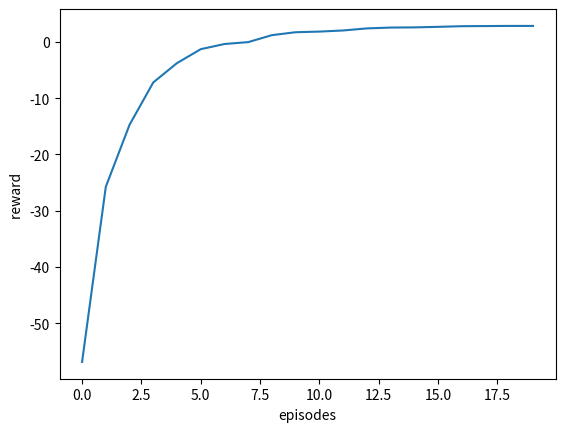
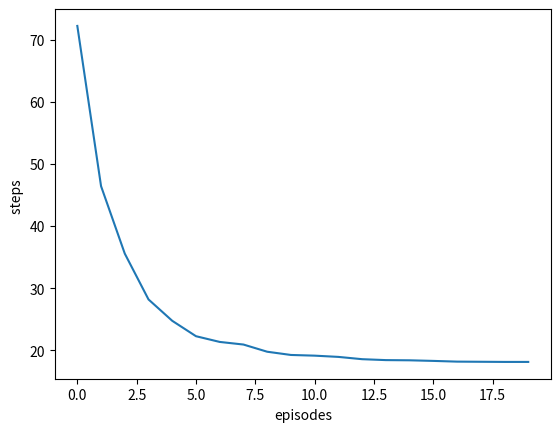

Write Python code to recreate these figures, in order.
import numpy as np
import matplotlib.pyplot as plt
### auxiliary functions

def action_decode(act_code):
    dirs = {0: "N", 1: "E", 2: "S", 3: "W"}
    return dirs[act_code]

def action_encode(act):
    dir_codes = {"N": 0, "E": 1, "S": 2, "W": 3}
    return dir_codes(act)

def display_learning(series, label):
    n_episodes = len(series)
    show_n = 20
    show_step = int(n_episodes/show_n)
    sequence = []
    for i in range(show_n):
        sequence.append(np.mean(series[show_step*i:show_step*(i+1)]))
        print((i+1) * show_step, ' episodes ', label, sequence[-1])
    print('\n')
    plt.figure()
    plt.plot(sequence)
    plt.ylabel(label)
    plt.xlabel('episodes')

class grid_env():
### definition of the maze environment

    def __init__(self, width = 5, height = 5, start = [0, 0], debug = False):
        # Contructor methods create the environment with some given options
        self.width = width
        self.height = height
        self.start = start
        self.goal = [self.width - 1, self.height - 1]
        self.debug = debug
        self.n_states = self.width * self.height
        self.reset()
        
    def reset(self):
        # Reset method puts the state at the starting position
        self.pos = self.start[:]   # columns, rows
        return self.pos, 0, False        

    def state_decode(self, obs_code):
        r = obs_code // self.width
        c = obs_code % self.width
        return([c, r])
    
    def state_encode(self, position):
        code = position[0] + position[1] * (self.width) # columns, rows
        return(code)

    def step(self, action):
        # Depending on the action, update the environment state
        if action == "S" and (self.pos[1] < self.height -1):
            self.pos[1] += 1
        elif action == "N" and self.pos[1] > 0:
            self.pos[1] -= 1
        elif action == "W" and self.pos[0] > 0:
            self.pos[0] -= 1
        elif action == "E" and (self.pos[0] < self.width -1):
            self.pos[0] += 1

        done = (self.pos == self.goal)  # check if goal was reached
        if done:
            reward = self.width + self.height  # reward at goal
        else:
            reward = -1  # negative reward at every step

        if self.debug:
            print(self.render())

        return self.pos, reward, done

    def render(self):
        res = ""
        for y in range(self.height):
            for x in range(self.width):
                if self.goal[0] == x and self.goal[1] == y:
                    if self.pos[0] == x and self.pos[1] == y:
                        res += "@"
                    else:
                        res += "o"
                    continue
                if self.pos[0] == x and self.pos[1] == y:
                    res += "x"
                else:
                    res += "_"
            res += "\n"
        return(res)

class agent():
### definition of the agent

    def __init__(self, n_obs, discount = 1, learning_rate = 0.1, eps = {'start': 1, 'min': 0.01, 'decay': 0.001}):
        self.action_space = np.asarray([0, 1, 2, 3])  # north, east, south, west
        n_actions = np.shape(self.action_space)[0]
        self.Q_table = np.zeros((n_obs, n_actions))

        self.epsilon = eps['start']   #initialize the exploration probability to 1
        self.epsilon_decay = eps['decay']   #exploration decreasing decay for exponential decreasing
        self.epsilon_min = eps['min']   # minimum of exploration proba
        
        self.gamma = discount   #discounted factor
        self.alpha = learning_rate   #learning rate
    
    def action_selection(self, state):
        if np.random.uniform(0,1) < self.epsilon:
            action = self.action_space[np.random.randint(0, 3)]   # choose a random action with probability epsilon
        else:
            action = np.argmax(self.Q_table[state,:])  # choose the best action for that state with prob 1-epsilon
        return(action)

    def policy_update(self, action, reward, state, next_state):
        self.Q_table[state, action] = (1 - self.alpha) * self.Q_table[state, action] + self.alpha*(reward + self.gamma*max(self.Q_table[next_state,:]))

    def decrease_exploration(self, e):
        self.epsilon = max(self.epsilon_min, np.exp(-self.epsilon_decay*e))
        
    def test_agent(self, env):
        state, _, done = env.reset()
        steps = 0
        while not done and steps < 100:
            action = ag.action_selection(env.state_encode(state))
            next_state, reward, done = env.step(action_decode(action))
            steps += 1
        print(steps)

    def train(self, env, n_episodes = 1000, max_steps = 100):
        all_rewards = []
        all_steps = []
        for e in range(n_episodes):   # iterate over episodes
            state, _, done = env.reset()
            trial_reward = 0
            t = 0
            while not done and t < max_steps:
                action = ag.action_selection(env.state_encode(state))  # step 1: choose an action
                old_state = state[:]
                next_state, reward, done = env.step(action_decode(action))    # steps 2 and 3: The environment runs the chosen action and returns next state and reward
                ag.policy_update(action, reward, env.state_encode(old_state), env.state_encode(next_state))  # step 4: policy update
                trial_reward += reward
                t += 1
            ag.decrease_exploration(e)
            all_rewards.append(trial_reward)
            all_steps.append(t)
        return(all_rewards, all_steps)

# this code is only an example, remove it or change it

maze_height = 10
maze_width = 10
start = [0, 0]
maze = grid_env(maze_height, maze_width, start)

epsilon = {'start': 1, 'min': 0.01, 'decay': 0.001} # parameter epsilon needs to be a dictionary
ag = agent(maze.n_states, eps = epsilon) # only one parameter is compulsory, try adding different values of discount factor and learing rate
episodes = 5000
steps = 100
[rewards, steps] = ag.train(maze, episodes, steps)

display_learning(rewards, "reward ")
display_learning(steps, "steps ")

print(ag.Q_table)

maze = grid_env(maze_height, maze_width, start, debug = True)
ag.test_agent(maze)


